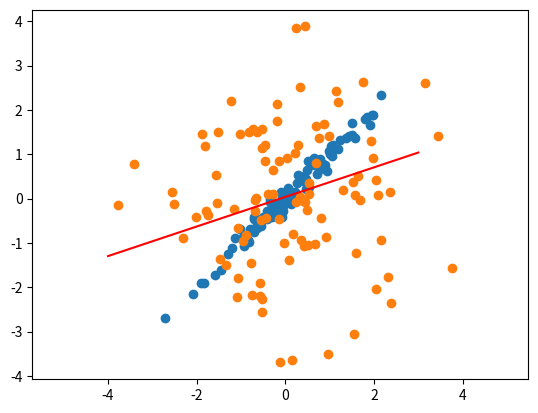

Python code for this plot:
import matplotlib.pyplot as plt
import numpy as np

from numpy.random import default_rng
rng = default_rng()

mean = [0, 0]
cov = [[1,0.99], [0.99, 1]]  # diagonal covariance

vals = rng.multivariate_normal(mean,cov,100)

mean2 = [0, 0]
cov2 = [[2,0], [0, 2]]  # diagonal covariance

vals2 = rng.multivariate_normal(mean2,cov2,100)

vals3 = np.vstack((vals,vals2))

model = np.polyfit(vals3[:,0],vals3[:,1],1)   
predict = np.poly1d(model)

x_lin_reg = range(-4, 4)
y_lin_reg = predict(x_lin_reg)

plt.plot(x_lin_reg, y_lin_reg, c = 'r')

plt.scatter(vals[:,0],vals[:,1])
plt.scatter(vals2[:,0],vals2[:,1])

plt.axis('equal')
plt.show()